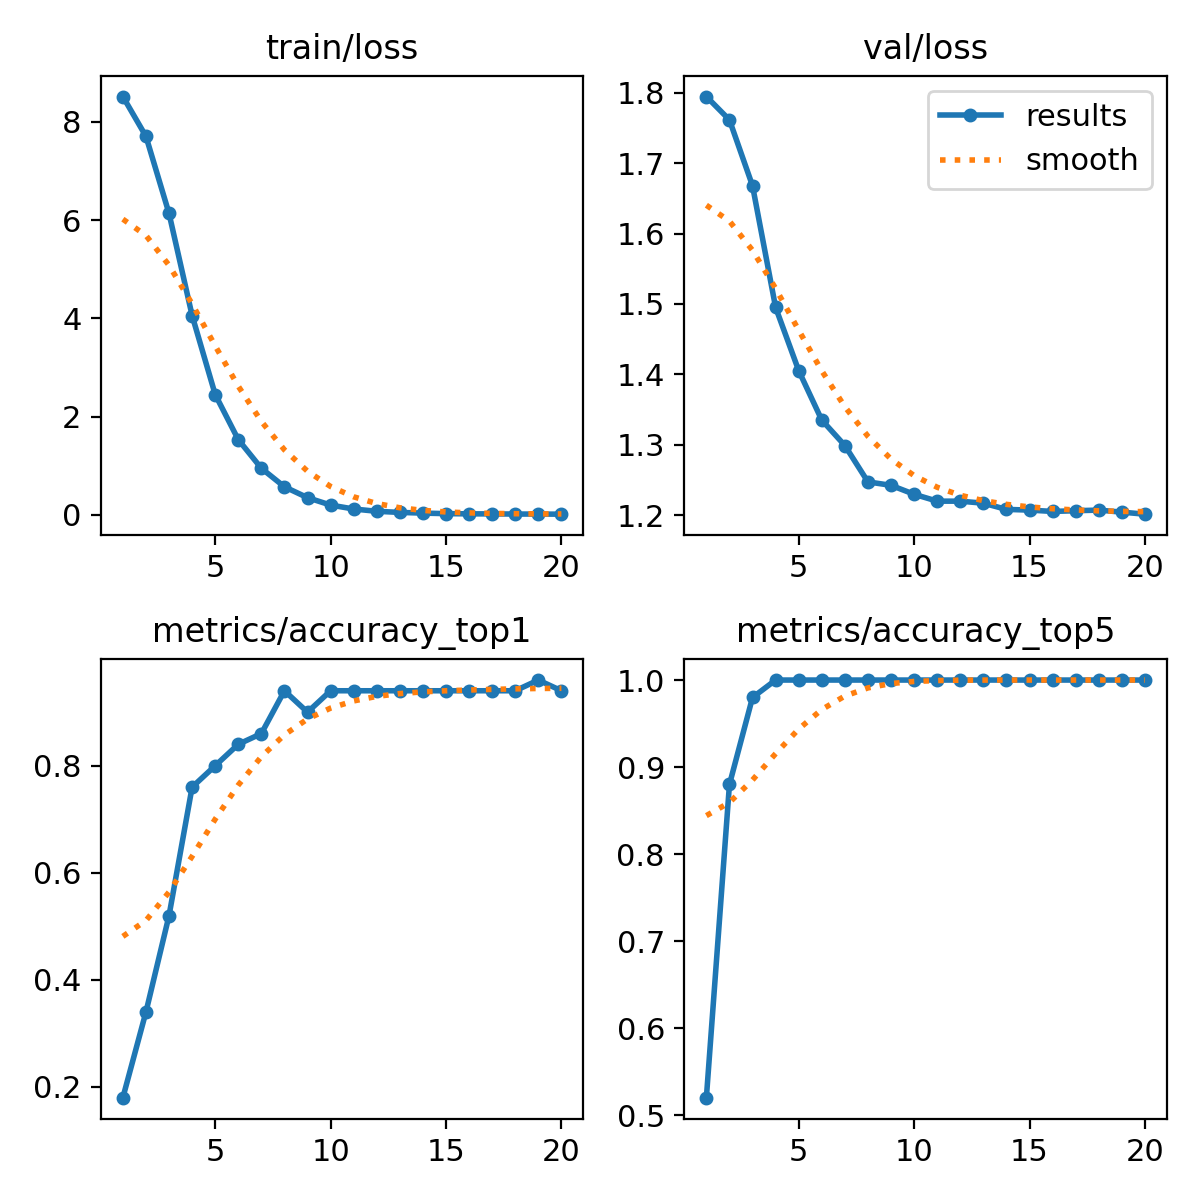

Values plotted in this chart, from the file beside it:
epoch, train/loss, metrics/accuracy_top1, metrics/accuracy_top5, val/loss, lr/pg0, lr/pg1, lr/pg2
1, 8.517, 0.18, 0.52, 1.795, 6.426e-05, 6.426e-05, 6.426e-05
2, 7.707, 0.34, 0.88, 1.762, 0.0001289, 0.0001289, 0.0001289
3, 6.138, 0.52, 0.98, 1.668, 0.0001866, 0.0001866, 0.0001866
4, 4.06, 0.76, 1, 1.495, 0.0002371, 0.0002371, 0.0002371
5, 2.452, 0.8, 1, 1.405, 0.0002806, 0.0002806, 0.0002806
6, 1.533, 0.84, 1, 1.335, 0.000317, 0.000317, 0.000317
7, 0.9505, 0.86, 1, 1.299, 0.0003463, 0.0003463, 0.0003463
8, 0.5733, 0.94, 1, 1.247, 0.0003686, 0.0003686, 0.0003686
9, 0.3523, 0.9, 1, 1.242, 0.0003838, 0.0003838, 0.0003838
10, 0.2012, 0.94, 1, 1.23, 0.000392, 0.000392, 0.000392
11, 0.1215, 0.94, 1, 1.22, 0.0003606, 0.0003606, 0.0003606
12, 0.0749, 0.94, 1, 1.22, 0.0003606, 0.0003606, 0.0003606
13, 0.0521, 0.94, 1, 1.217, 0.0003252, 0.0003252, 0.0003252
14, 0.03754, 0.94, 1, 1.208, 0.0002899, 0.0002899, 0.0002899
15, 0.02731, 0.94, 1, 1.207, 0.0002545, 0.0002545, 0.0002545
16, 0.02289, 0.94, 1, 1.205, 0.0002192, 0.0002192, 0.0002192
17, 0.02203, 0.94, 1, 1.206, 0.0001838, 0.0001838, 0.0001838
18, 0.01855, 0.94, 1, 1.207, 0.0001485, 0.0001485, 0.0001485
19, 0.01831, 0.96, 1, 1.204, 0.0001132, 0.0001132, 0.0001132
20, 0.01614, 0.94, 1, 1.201, 7.7826e-05, 7.7826e-05, 7.7826e-05
